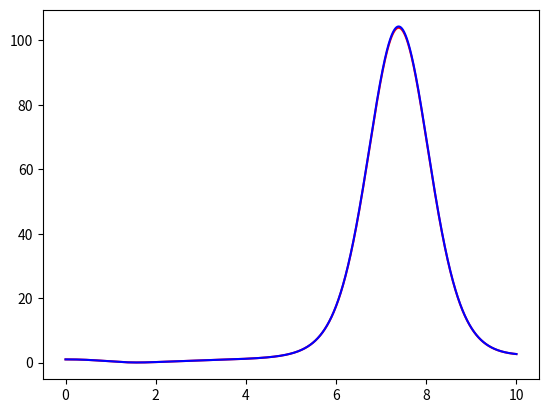

Write the Python code that produced this figure.
import numpy as np 
import matplotlib.pyplot as plt 

from scipy.integrate import odeint

def fonction(y,x):
    return -2*np.cos(x)*(1-y) - np.sin(x)*y

def model(y,t):
    dydt = -2*np.cos(t) * y
    return dydt


def euler_explicite(model,x0,t):
    """
    model (y,t): return an expression of t:time ant y: the fontion
    """
    y = [x0]
    for i in range(1,t.shape[0]):
        y.append( y[i-1] + model(y[i-1],t[i-1])*(t[i] - t[i-1]))

    y = np.array(y)
    plt.plot(t,y,color ="red")
    plt.plot(t,odeint(model,x0,t),color="blue")
    plt.show()

def euler_implicite():
    x = np.arange(0,10,0.1)
    y = [1]
    for i in range(1,x.shape[0]):
        y.append(y[i-1]/(1 + 2*(x[i] -x[i-1])))

    plt.plot(x,y,color = "red")
    plt.plot(x,np.exp(-2*x),color ="blue")
    plt.show()
if __name__ =="__main__":
    t = np.arange(0,10,0.001)
    euler_explicite(fonction,1,t)